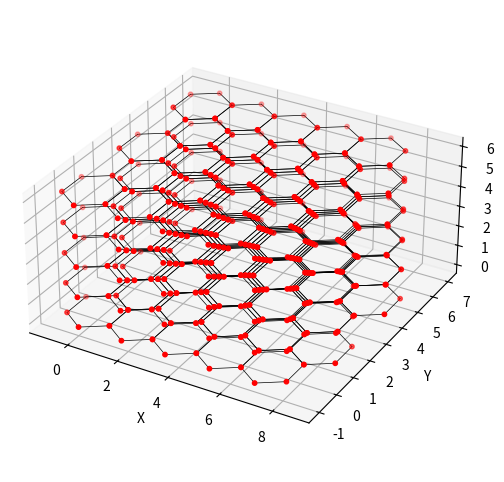

Here is the Python script that generated this plot:
import matplotlib.pyplot as plt
import numpy as np


def plot_hex_grid_3d(centers: np.ndarray, radius, nz=3, z_step=1.5):
    """
    Plot 3D hexagonal grid given XY center coordinates, radius, and number of layers in Z.
    """
    fig = plt.figure(figsize=(8, 6))
    ax = fig.add_subplot(111, projection='3d')

    # 六边形顶点角度
    angles = np.linspace(0 + 1 / 6 * np.pi, 2 * np.pi + 1 / 6 * np.pi, 6, endpoint=False)

    # 对每一层叠加Z坐标
    for iz in range(nz):
        z = iz * z_step
        for x, y in centers:
            vx = x + radius * np.cos(angles)
            vy = y + radius * np.sin(angles)
            vz = np.full_like(vx, z)

            ax.scatter(vx, vy, vz, color='r', s=10)
            # 画六边形边
            for i in range(len(vx)):
                ax.plot([vx[i], vx[(i + 1) % 6]], [vy[i], vy[(i + 1) % 6]], [vz[i], vz[(i + 1) % 6]], 'k-',
                        linewidth=0.5)

    ax.set_xlabel('X')
    ax.set_ylabel('Y')
    ax.set_zlabel('Z')
    ax.set_box_aspect([1, 1, 0.5])
    plt.show()


# ================= Example =================
def create_hex_grid_centers(nx: int = 5, ny: int = 5, radius: float = 1.) -> np.ndarray:
    """
    Create 2D hexagonal grid centers, can be stacked in Z later.
    """
    min_diam = radius * np.sqrt(3)
    ratio = np.sqrt(3) / 2

    gx, gy = np.meshgrid(np.arange(nx), np.arange(ny), indexing='xy')
    gx = gx.astype(float)
    gx[1::2, :] += 0.5
    gy = gy.astype(float) * ratio

    gx = gx.reshape(-1, 1) * min_diam
    gy = gy.reshape(-1, 1) * min_diam
    centers = np.hstack([gx, gy])
    return centers


if __name__ == "__main__":
    radius = 1
    centers = create_hex_grid_centers(5, 5, radius)
    plot_hex_grid_3d(centers, radius, nz=5, z_step=1.5)
